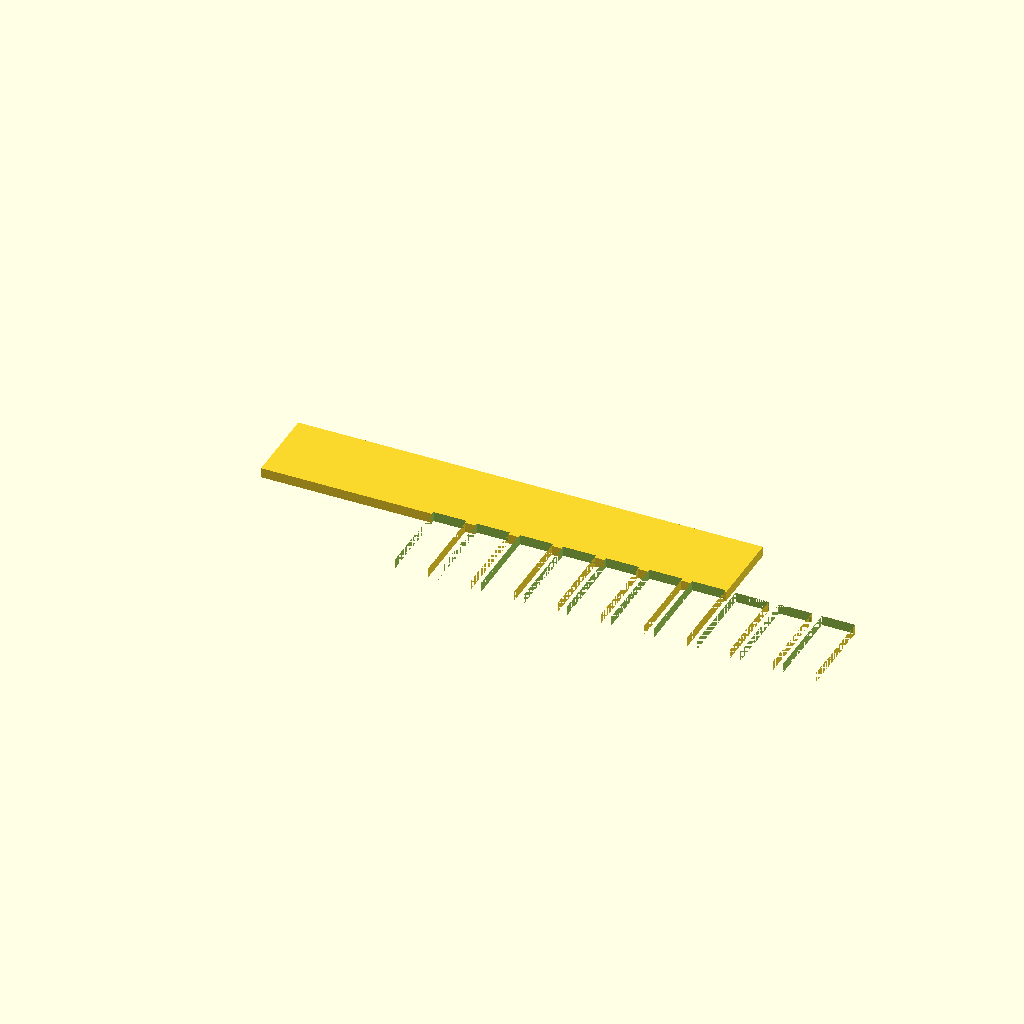
Cell 1 — every parameter at its default value.
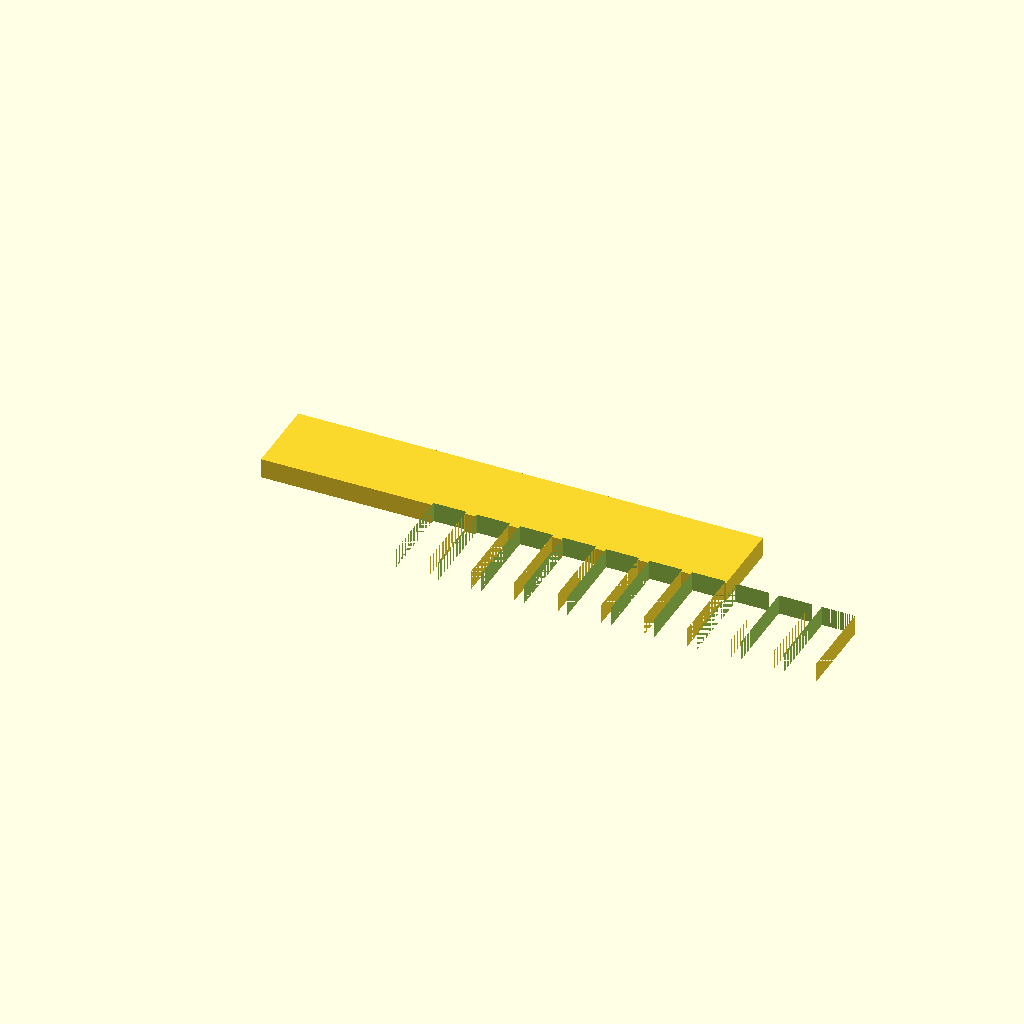
Cell 2: plate_t = 3 (everything else at default).
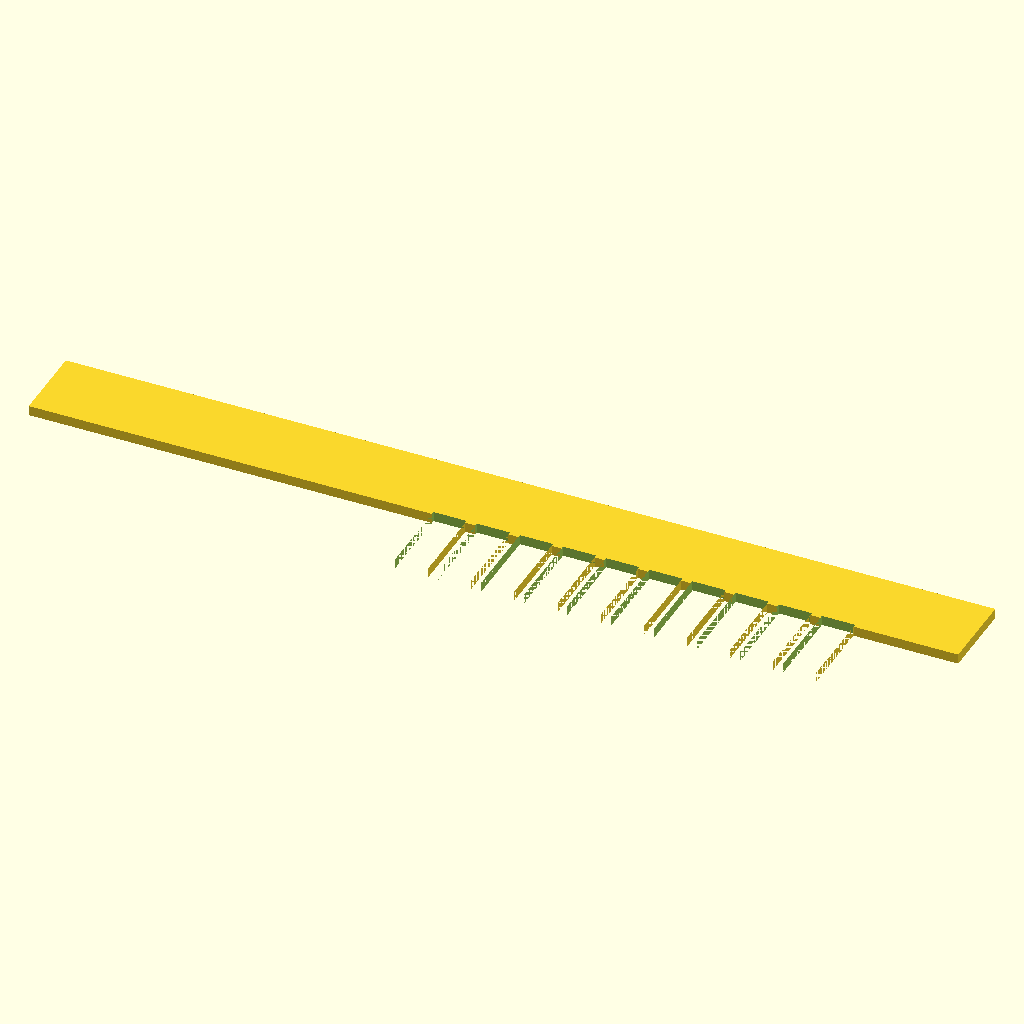
Cell 3: spine_l = 140 (everything else at default).
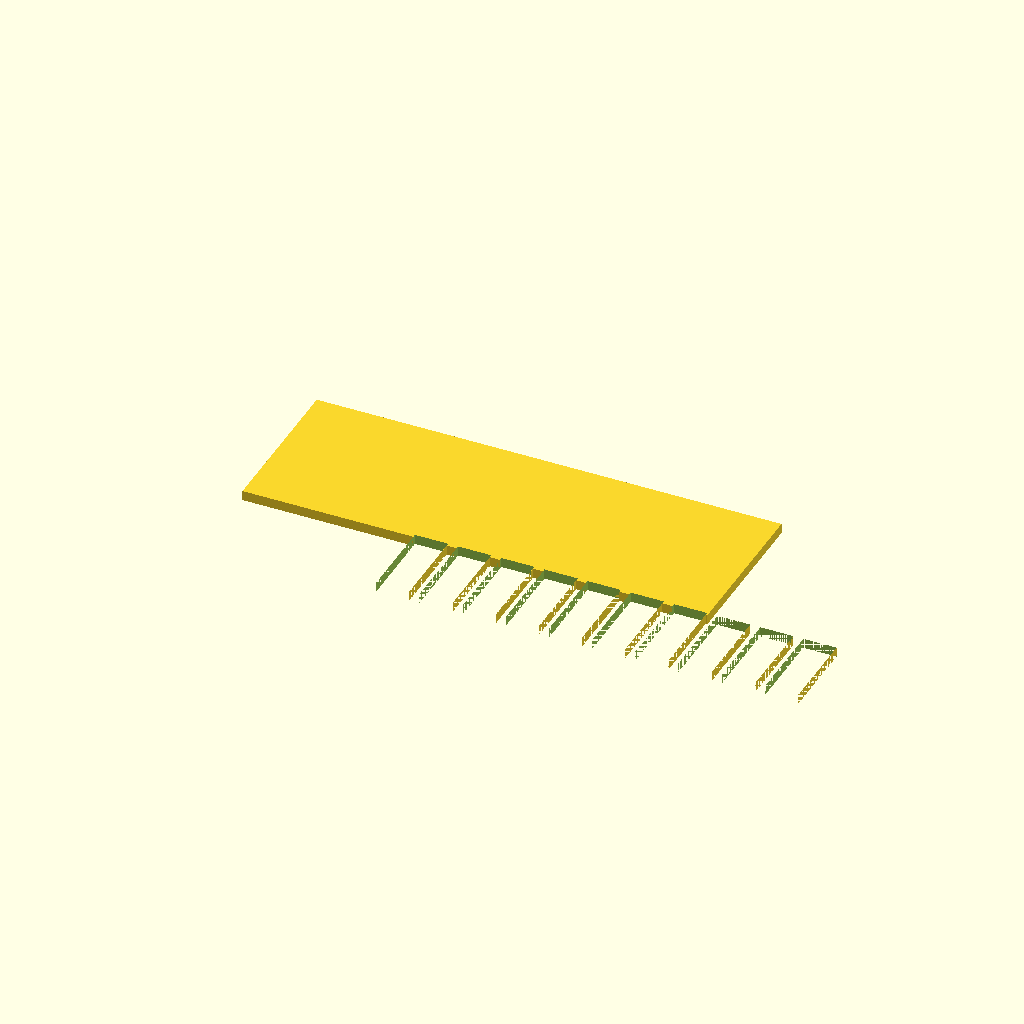
Cell 4 — spine_w set to 24, the other parameters unchanged.
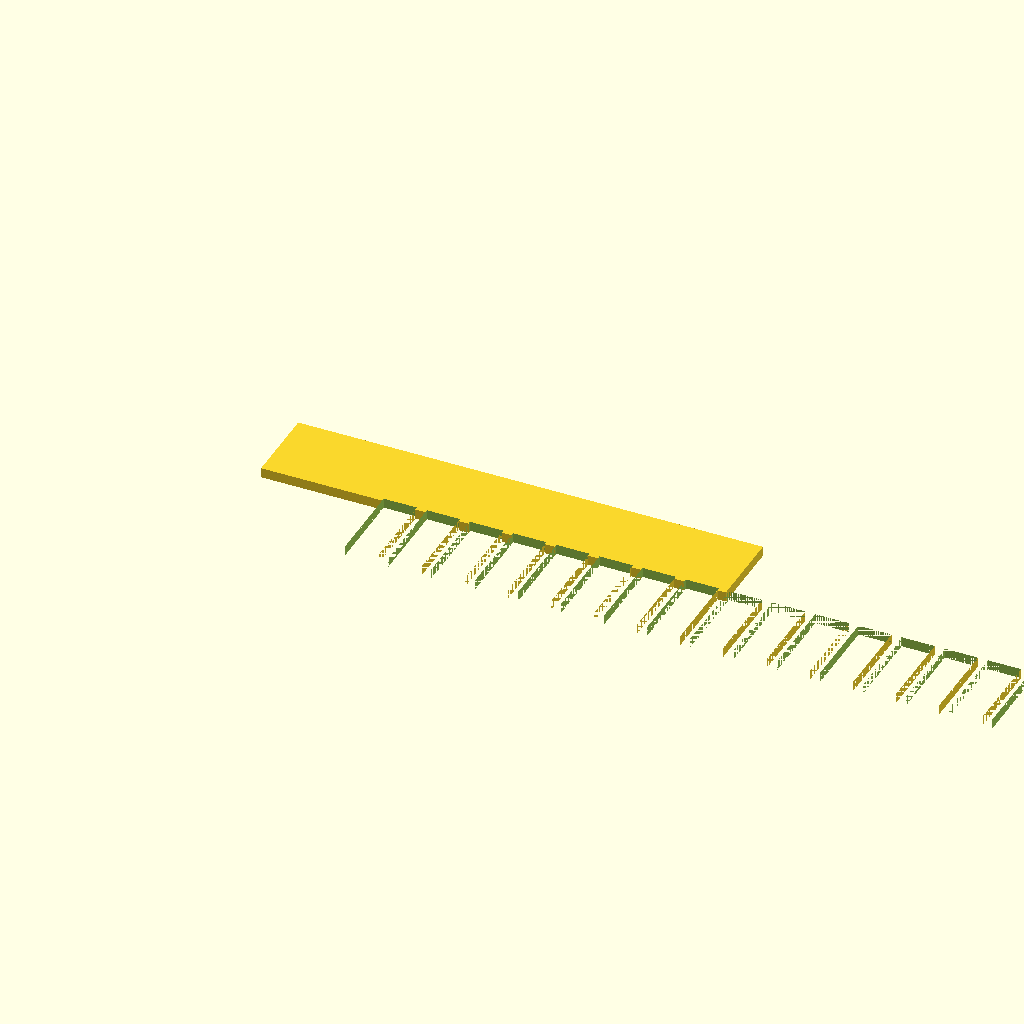
Cell 5 — tooth_n set to 20, the other parameters unchanged.
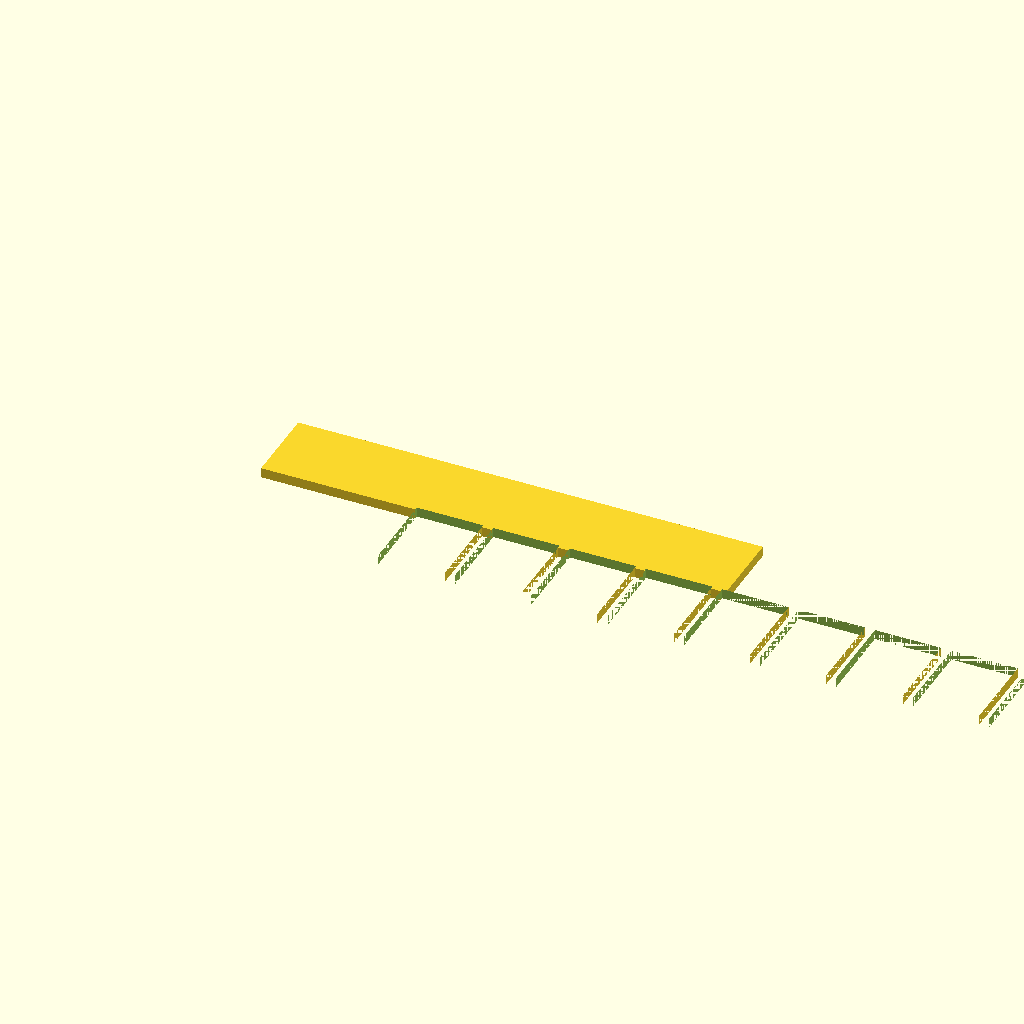
Cell 6: tooth_w = 10 (everything else at default).
All cells are drawn from one camera (rotation 55°, 0°, 25°, orthographic, colour scheme Cornfield), so only the parameter changes between them.
The OpenSCAD source (bench/results/gpu-v9s1-g2/code/scadcoder-v9s1/gel_comb_10well_s0_a2.scad):
// 10-well comb for casting agarose gels
// Print orientation: flat on bed, teeth pointing down (-Y)

// ---------- Parameters ----------
plate_t      = 1.5;    // plate thickness (Z)
spine_l      = 70;     // spine length (X)
spine_w      = 12;     // spine width (Y)
tooth_n      = 10;     // number of teeth
tooth_w      = 5.0;    // tooth width (X)
tooth_l      = 12;     // tooth length (Y)
gap          = 1.5;    // gap between teeth (X)
overcut      = 0.5;    // extra length for clean cuts
$fn          = 64;

// ---------- Derived ----------
pitch   = tooth_w + gap;
x_start = -(tooth_n - 1) * gap / 2;  // first tooth left edge

// ---------- Model ----------
difference() {
    union() {
        // Spine
        translate([-spine_l / 2, -spine_w / 2, 0])
            cube([spine_l, spine_w, plate_t]);
        // Teeth
        for (i = [0 : tooth_n - 1])
            translate([x_start + i * pitch - tooth_w / 2,
                       -spine_w / 2 - tooth_l,
                       0])
                cube([tooth_w, tooth_l + overcut, plate_t]);
    }
    // Cut teeth into the spine (extend past top and bottom faces)
    for (i = [0 : tooth_n - 1])
        translate([x_start + i * pitch - tooth_w / 2,
                   -spine_w / 2 - tooth_l - overcut,
                   -overcut])
            cube([tooth_w, tooth_l + 2 * overcut, plate_t + 2 * overcut]);
}
Parameter table extracted from the source (name, type, default, range or options):
plate_t: number, default 1.5
spine_l: number, default 70
spine_w: number, default 12
tooth_n: number, default 10
tooth_w: number, default 5
tooth_l: number, default 12
gap: number, default 1.5
overcut: number, default 0.5
